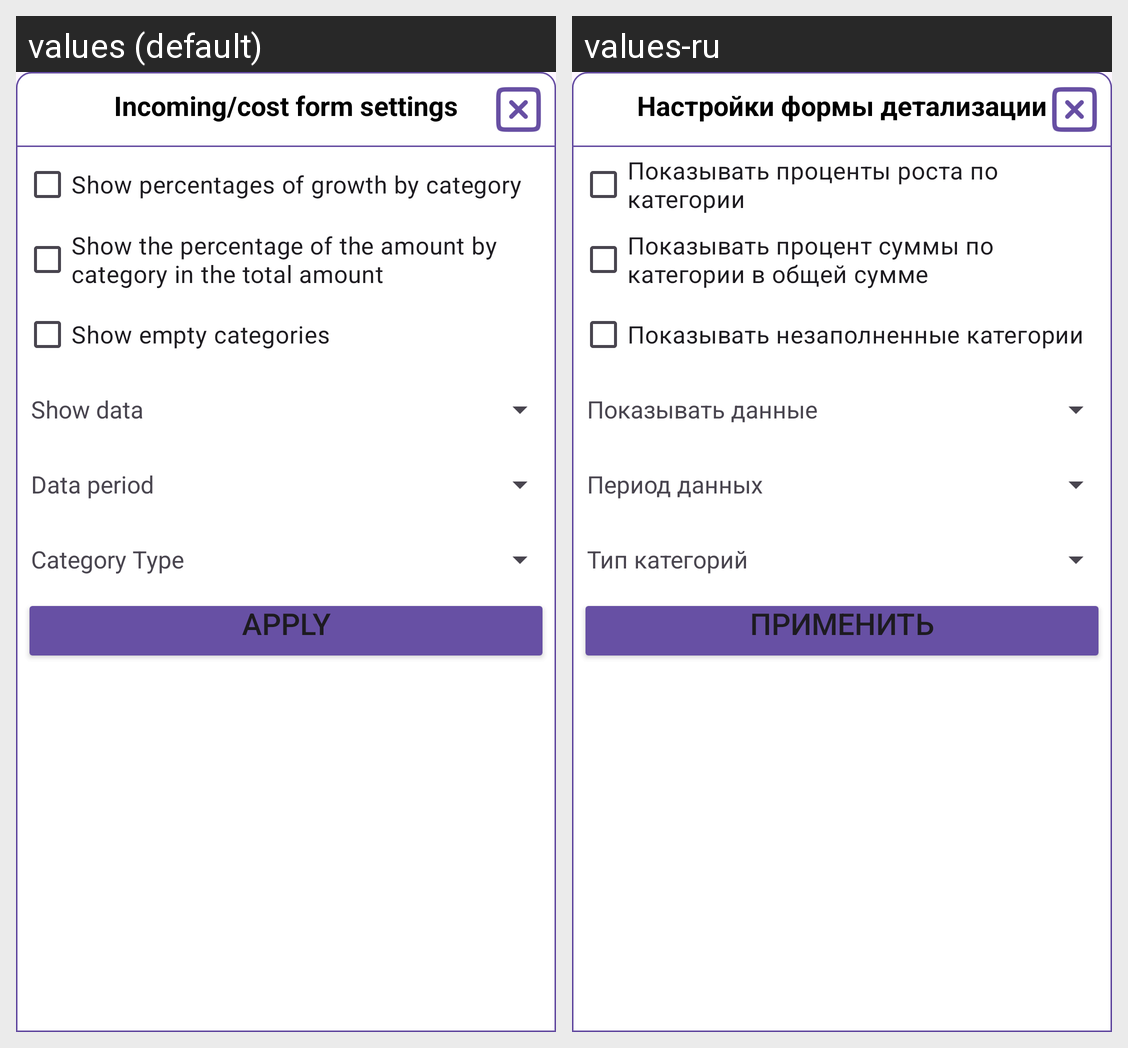

Strings drawn on this Android screen and how each of the app's shown locales translates them:
Android screen res/layout/popup_settings_money_incoming.xml rendered under 2 locales, left to right: values (default), values-ru. Device: Nexus 5 (rendered at 1080×1920; each locale shown at half size, 540×960, under a caption strip naming it); theme Theme.LifeAsProject.
Strings drawn on this screen, with the default value and each locale's value (text and hints the layout hard-codes, and strings that could not be matched under every locale, appear in the picture but are not listed):

SettingsMoneyIncoming
  values: Incoming/cost form settings
  values-ru: Настройки формы детализации

IncomingSettingsShowIncreasePercent
  values: Show percentages of growth by category
  values-ru: Показывать проценты роста по категории

IncomingSettingsShowPercent
  values: Show the percentage of the amount by category in the total amount
  values-ru: Показывать процент суммы по категории в общей сумме

IncomingSettingsShowBlankData
  values: Show empty categories
  values-ru: Показывать незаполненные категории

IncomingSettingsShowData
  values: Show data
  values-ru: Показывать данные

IncomingSettingsPeriodData
  values: Data period
  values-ru: Период данных

IncomingSettingsCategoryType
  values: Category Type
  values-ru: Тип категорий
